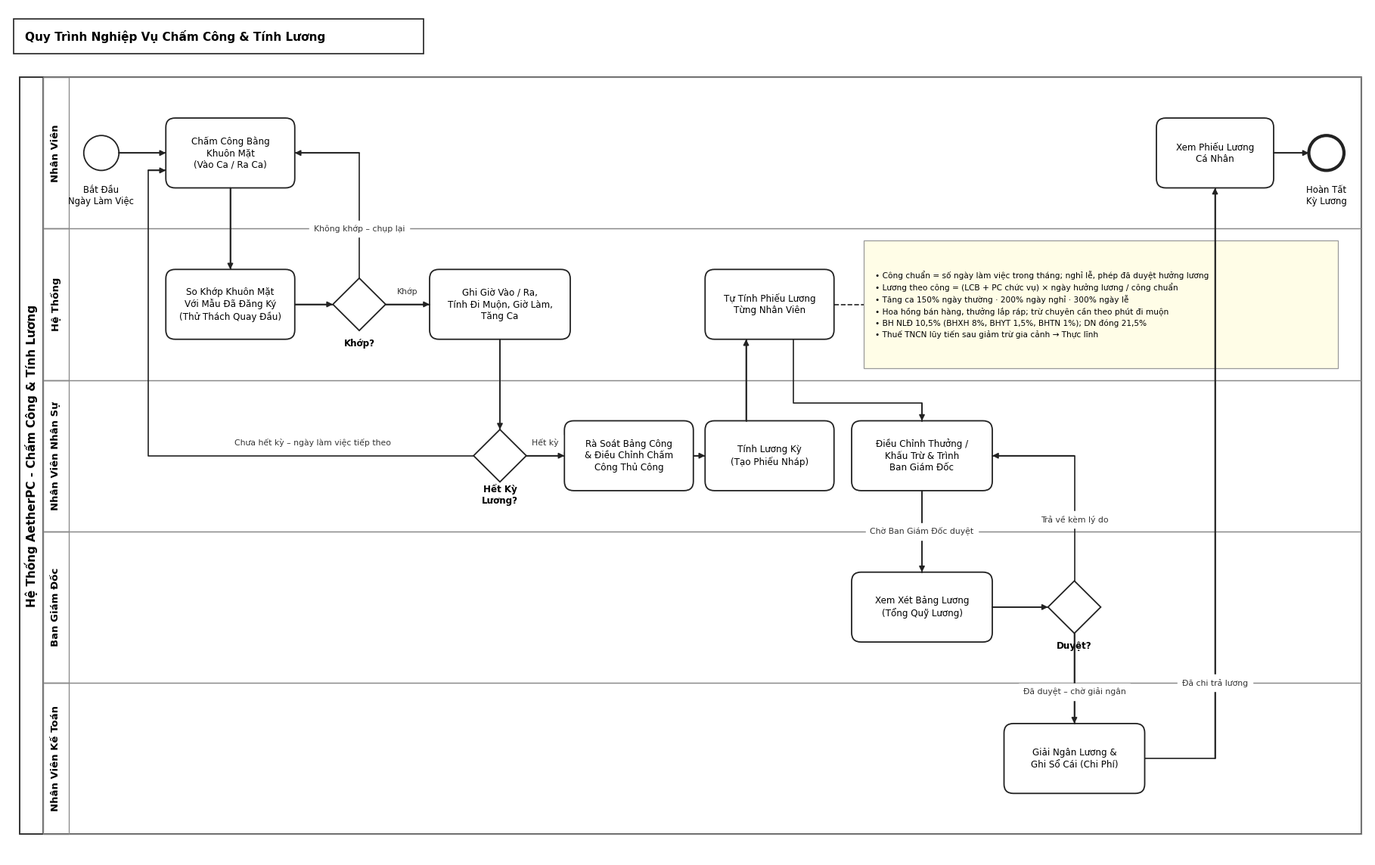

Write Python code to recreate this figure. (Note: this script raises an exception after producing the figure.)
# Sinh sơ đồ BPMN "Quy trình Chấm Công & Tính Lương" (Hình 3.4 trong báo cáo).
# Chạy: python quy_trinh_tinh_luong.py  → quy_trinh_tinh_luong.png cùng thư mục.
# Cổng rẽ nhánh là hình thoi trống, đồng bộ với Hình 3.1–3.3 và các sơ đồ chức năng.
import os
import matplotlib
matplotlib.use('Agg')
import matplotlib.pyplot as plt
from matplotlib.patches import FancyBboxPatch, Circle, Polygon, Rectangle

plt.rcParams['font.family'] = ['Arial', 'DejaVu Sans']
W, H = 232, 146
fig, ax = plt.subplots(figsize=(W / 10, H / 10))
ax.set_xlim(0, W)
ax.set_ylim(0, H)
ax.axis('off')

LINE = '#222222'
LANES = ['Nhân Viên', 'Hệ Thống', 'Nhân Viên Nhân Sự', 'Ban Giám Đốc', 'Nhân Viên Kế Toán']
LANE_H = 26
TOP = 134
lane_y = {name: TOP - LANE_H * i - LANE_H / 2 for i, name in enumerate(LANES)}

# Tiêu đề và pool
ax.add_patch(Rectangle((1, 138), 70, 6, fill=False, lw=1.2, ec=LINE))
ax.text(3, 141, 'Quy Trình Nghiệp Vụ Chấm Công & Tính Lương', fontsize=11, weight='bold', va='center')
ax.add_patch(Rectangle((2, TOP - LANE_H * len(LANES)), W - 3, LANE_H * len(LANES), fill=False, lw=1.2, ec='#333333'))
ax.add_patch(Rectangle((2, TOP - LANE_H * len(LANES)), 4, LANE_H * len(LANES), fill=False, lw=1.2, ec='#333333'))
ax.text(4, TOP - LANE_H * len(LANES) / 2, 'Hệ Thống AetherPC - Chấm Công & Tính Lương', rotation=90, fontsize=11, weight='bold', ha='center', va='center')
for i, name in enumerate(LANES):
    y0 = TOP - LANE_H * (i + 1)
    ax.add_patch(Rectangle((6, y0), W - 7, LANE_H, fill=False, lw=0.9, ec='#888888'))
    ax.add_patch(Rectangle((6, y0), 4.5, LANE_H, fill=False, lw=0.9, ec='#888888'))
    ax.text(8.25, y0 + LANE_H / 2, name, rotation=90, fontsize=9.5, weight='bold', ha='center', va='center')


def task(x, y, text, w=22, h=12):
    ax.add_patch(FancyBboxPatch((x - w / 2, y - h / 2), w, h, boxstyle='round,pad=0,rounding_size=1.6', fc='white', ec=LINE, lw=1.3))
    ax.text(x, y, text, ha='center', va='center', fontsize=8.6, linespacing=1.25)


def gateway(x, y, label, r=4.5, label_pos='below'):
    ax.add_patch(Polygon([(x, y + r), (x + r, y), (x, y - r), (x - r, y)], closed=True, fc='white', ec=LINE, lw=1.3))
    dy = -(r + 2.2) if label_pos == 'below' else (r + 2.2)
    ax.text(x, y + dy, label, ha='center', va='center', fontsize=8.6, weight='bold')


def event(x, y, text, end=False):
    ax.add_patch(Circle((x, y), 3, fc='white', ec=LINE, lw=3 if end else 1.3))
    ax.text(x, y - 5.5, text, ha='center', va='top', fontsize=8.4, linespacing=1.2)


def flow(points, label=None, label_at=None, dashed=False):
    xs, ys = zip(*points)
    ax.plot(xs[:-1] + (xs[-1],), ys, color=LINE, lw=1.2, ls='--' if dashed else '-')
    if not dashed:
        ax.annotate('', xy=points[-1], xytext=points[-2], arrowprops=dict(arrowstyle='-|>', color=LINE, lw=1.2, mutation_scale=11, shrinkA=0, shrinkB=0))
    if label:
        lx, ly = label_at
        ax.text(lx, ly, label, fontsize=7.8, color='#333333', ha='center', va='center', backgroundcolor='white')


NV, HT, HR, BGD, KT = (lane_y[n] for n in LANES)

# ── Nhân Viên ──
event(16, NV, 'Bắt Đầu\nNgày Làm Việc')
task(38, NV, 'Chấm Công Bằng\nKhuôn Mặt\n(Vào Ca / Ra Ca)')
# ── Hệ Thống ──
task(38, HT, 'So Khớp Khuôn Mặt\nVới Mẫu Đã Đăng Ký\n(Thử Thách Quay Đầu)')
gateway(60, HT, 'Khớp?', label_pos='below')
task(84, HT, 'Ghi Giờ Vào / Ra,\nTính Đi Muộn, Giờ Làm,\nTăng Ca', w=24)
# ── Nhân Sự ──
gateway(84, HR, 'Hết Kỳ\nLương?', label_pos='below')
task(106, HR, 'Rà Soát Bảng Công\n& Điều Chỉnh Chấm\nCông Thủ Công')
task(130, HR, 'Tính Lương Kỳ\n(Tạo Phiếu Nháp)')
task(130, HT, 'Tự Tính Phiếu Lương\nTừng Nhân Viên')
task(156, HR, 'Điều Chỉnh Thưởng /\nKhấu Trừ & Trình\nBan Giám Đốc', w=24)
# ── Ban Giám Đốc ──
task(156, BGD, 'Xem Xét Bảng Lương\n(Tổng Quỹ Lương)', w=24)
gateway(182, BGD, 'Duyệt?', label_pos='below')
# ── Kế Toán ──
task(182, KT, 'Giải Ngân Lương &\nGhi Sổ Cái (Chi Phí)', w=24)
# ── Nhân Viên ──
task(206, NV, 'Xem Phiếu Lương\nCá Nhân', w=20)
event(225, NV, 'Hoàn Tất\nKỳ Lương', end=True)

# Ghi chú công thức gắn với bước tự tính lương
note = ('• Công chuẩn = số ngày làm việc trong tháng; nghỉ lễ, phép đã duyệt hưởng lương\n'
        '• Lương theo công = (LCB + PC chức vụ) × ngày hưởng lương / công chuẩn\n'
        '• Tăng ca 150% ngày thường · 200% ngày nghỉ · 300% ngày lễ\n'
        '• Hoa hồng bán hàng, thưởng lắp ráp; trừ chuyên cần theo phút đi muộn\n'
        '• BH NLĐ 10,5% (BHXH 8%, BHYT 1,5%, BHTN 1%); DN đóng 21,5%\n'
        '• Thuế TNCN lũy tiến sau giảm trừ gia cảnh → Thực lĩnh')
ax.add_patch(Rectangle((146, HT - 11), 81, 22, fc='#fffde7', ec='#999999', lw=0.9))
ax.text(148, HT, note, fontsize=7.6, va='center', ha='left', linespacing=1.45)
flow([(141, HT), (146, HT)], dashed=True)

# Luồng tuần tự
flow([(19, NV), (27, NV)])
flow([(38, NV - 6), (38, HT + 6)])
flow([(49, HT), (55.5, HT)])
flow([(60, HT + 4.5), (60, NV), (49, NV)], 'Không khớp – chụp lại', (60, HT + 13))
flow([(64.5, HT), (72, HT)], 'Khớp', (68.2, HT + 2.2))
flow([(84, HT - 6), (84, HR + 4.5)])
flow([(79.5, HR), (24, HR), (24, NV - 3), (27, NV - 3)], 'Chưa hết kỳ – ngày làm việc tiếp theo', (52, HR + 2.2))
flow([(88.5, HR), (95, HR)], 'Hết kỳ', (91.7, HR + 2.2))
flow([(117, HR), (119, HR)])
flow([(126, HR + 6), (126, HT - 6)])
flow([(134, HT - 6), (134, HR + 9), (156, HR + 9), (156, HR + 6)])
flow([(156, HR - 6), (156, BGD + 6)], 'Chờ Ban Giám Đốc duyệt', (156, (HR + BGD) / 2))
flow([(168, BGD), (177.5, BGD)])
flow([(182, BGD + 4.5), (182, HR), (168, HR)], 'Trả về kèm lý do', (182, (HR + BGD) / 2 + 2))
flow([(182, BGD - 4.5), (182, KT + 6)], 'Đã duyệt – chờ giải ngân', (182, (BGD + KT) / 2 - 1.5))
flow([(194, KT), (206, KT), (206, NV - 6)], 'Đã chi trả lương', (206, (KT + BGD) / 2))
flow([(216, NV), (222, NV)])

out = os.path.join(os.path.dirname(os.path.abspath(__file__)), 'quy_trinh_tinh_luong')
fig.savefig(out + '.png', dpi=120, bbox_inches='tight', facecolor='white')
print('saved', out)
